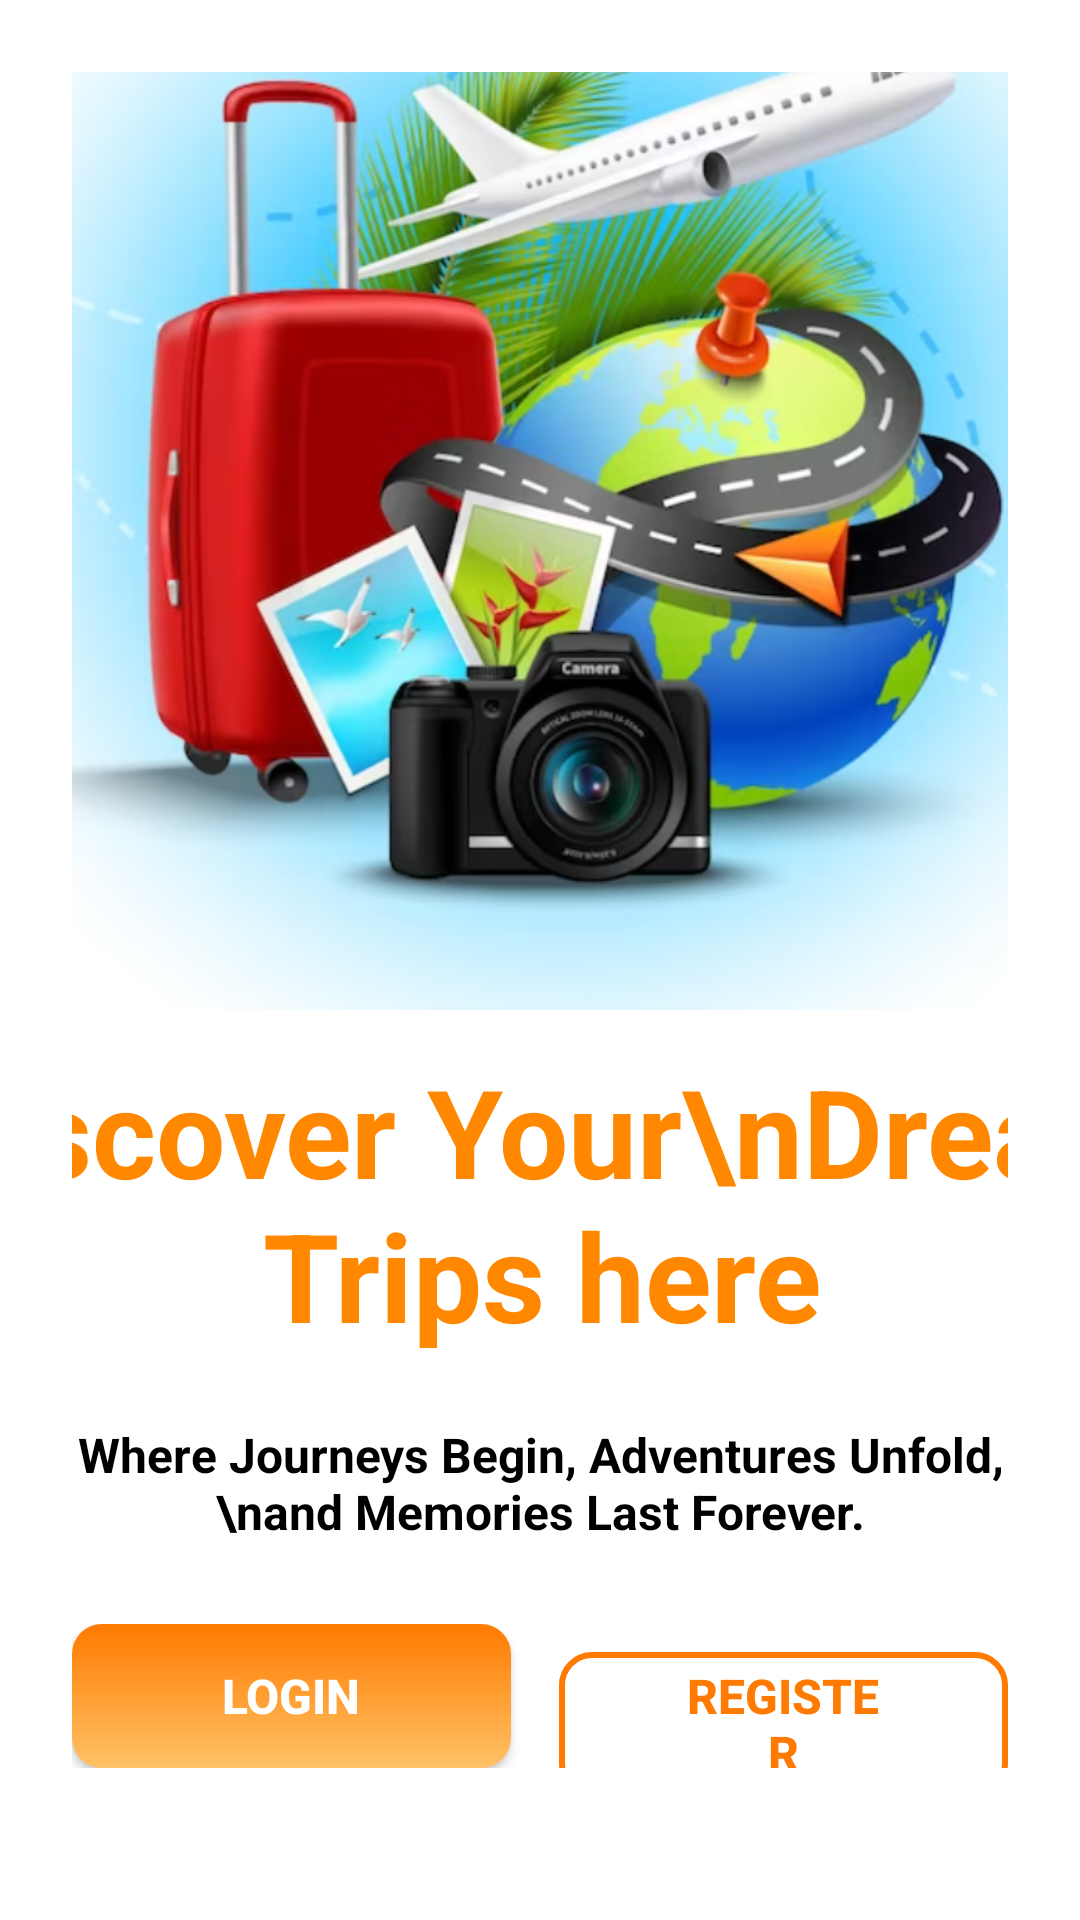

Layout XML and referenced resources for this Android screen:
<!-- AndroidManifest.xml: application theme Theme.AI_Travel_Planner -->
<!-- res/layout/logsignscreen.xml -->
<?xml version="1.0" encoding="utf-8"?>
<androidx.constraintlayout.widget.ConstraintLayout
    xmlns:android="http://schemas.android.com/apk/res/android"
    xmlns:app="http://schemas.android.com/apk/res-auto"
    xmlns:tools="http://schemas.android.com/tools"
    android:layout_width="match_parent"
    android:layout_height="match_parent"
    android:background="@android:color/white"
    android:padding="24dp">

    <TextView
        android:id="@+id/tvTitle"
        android:layout_width="437dp"
        android:layout_height="122dp"
        android:layout_marginBottom="52dp"
        android:gravity="center"
        android:text="Discover Your\nDream Trips here"
        android:textColor="@android:color/holo_orange_dark"
        android:textSize="41sp"
        android:textStyle="bold"
        app:layout_constraintBottom_toBottomOf="parent"
        app:layout_constraintEnd_toEndOf="parent"
        app:layout_constraintStart_toStartOf="parent"
        app:layout_constraintTop_toTopOf="parent"
        app:layout_constraintVertical_bias="0.756" />

    <TextView
        android:id="@+id/tvSubtitle"
        android:layout_width="0dp"
        android:layout_height="wrap_content"
        android:layout_marginTop="12dp"
        android:gravity="center"
        android:text="Where Journeys Begin, Adventures Unfold,\nand Memories Last Forever."
        android:textColor="@android:color/black"
        android:textSize="16sp"
        app:layout_constraintBottom_toBottomOf="parent"
        app:layout_constraintEnd_toEndOf="parent"
        app:layout_constraintHorizontal_bias="0.0"
        app:layout_constraintStart_toStartOf="parent"
        app:layout_constraintTop_toBottomOf="@id/tvTitle"
        app:layout_constraintVertical_bias="0.0"
        android:textStyle="bold"/>

    <LinearLayout
        android:id="@+id/llButtons"
        android:layout_width="wrap_content"
        android:layout_height="wrap_content"
        android:orientation="horizontal"
        app:layout_constraintBottom_toBottomOf="parent"
        app:layout_constraintEnd_toEndOf="parent"
        app:layout_constraintStart_toStartOf="parent"
        app:layout_constraintTop_toBottomOf="@id/tvSubtitle">

        <Button
            android:id="@+id/btnLogin"
            android:layout_width="wrap_content"
            android:layout_height="48dp"
            android:background="@drawable/btn_orange_gradient"
            android:paddingHorizontal="50dp"
            android:text="Login"
            android:backgroundTint="@null"
            app:backgroundTint="@null"
            android:textColor="@android:color/white"
            android:textSize="16sp"
            android:textStyle="bold" />

        <Space
            android:layout_width="16dp"
            android:layout_height="match_parent" />

        <Button
            android:id="@+id/btnRegister"
            android:layout_width="wrap_content"
            android:layout_height="48dp"
            android:background="@drawable/btn_orange_outline"
            android:paddingHorizontal="42dp"
            android:backgroundTint="@null"
            app:backgroundTint="@null"
            android:text="Register"
            android:textColor="#FF7A00"
            android:textSize="16sp"
            android:textStyle="bold" />

    </LinearLayout>

    <ImageView
        android:id="@+id/imageView"
        android:layout_width="392dp"
        android:layout_height="445dp"
        android:adjustViewBounds="true"
        android:scaleType="fitCenter"
        android:src="@drawable/vacation"
        app:layout_constraintBottom_toTopOf="@+id/tvTitle"
        app:layout_constraintEnd_toEndOf="parent"
        app:layout_constraintHorizontal_bias="0.482"
        app:layout_constraintStart_toStartOf="parent"
        app:layout_constraintTop_toTopOf="parent"
        app:layout_constraintVertical_bias="0.811" />


</androidx.constraintlayout.widget.ConstraintLayout>
<!-- resources referenced by this layout -->
<resources>
  <!-- drawable btn_orange_gradient (drawable) -->
  <selector xmlns:android="http://schemas.android.com/apk/res/android">
      
      <item android:state_pressed="true">
          <shape android:shape="rectangle">
              <gradient
                  android:startColor="#FFA04D"
                  android:endColor="#FF7A00"
                  android:angle="90"/>
              <corners android:radius="10dp"/>
          </shape>
      </item>
  
      
      <item>
          <shape android:shape="rectangle">
              <gradient
                  android:startColor="#FFC266"
                  android:endColor="#FF7A00"
                  android:angle="90"/>
              <corners android:radius="10dp"/>
          </shape>
      </item>
  </selector>
  <!-- drawable btn_orange_outline (drawable) -->
  <selector xmlns:android="http://schemas.android.com/apk/res/android">
      
      <item android:state_pressed="true">
          <shape android:shape="rectangle">
              <solid android:color="#1AFF7A00"/>
              <stroke android:width="2dp" android:color="#FF7A00"/>
              <corners android:radius="10dp"/>
          </shape>
      </item>
      <item>
          <shape android:shape="rectangle">
              <solid android:color="@android:color/transparent"/>
              <stroke android:width="2dp" android:color="#FF7A00"/>
              <corners android:radius="10dp"/>
          </shape>
      </item>
  </selector>
  <!-- drawable vacation: png bitmap (drawable, 745670 bytes) -->
  <style name="Theme.AI_Travel_Planner" parent="Theme.MaterialComponents.DayNight.NoActionBar">
          
          <item name="colorButtonNormal">@null</item>
          <item name="android:colorButtonNormal">@null</item>
          <item name="colorControlHighlight">@null</item>
          <item name="colorSurface">@color/white</item>
  
          
          <item name="colorSecondary">@color/teal_200</item>
  
          
          <item name="materialButtonStyle">@style/MyButtonStyle</item>
  
          
          <item name="android:statusBarColor">@color/white</item>
          
          <item name="android:windowLightStatusBar">true</item>
      </style>
  <color name="white">#FFFFFFFF</color>
  <color name="teal_200">#FF03DAC5</color>
  <style name="MyButtonStyle" parent="@style/Widget.MaterialComponents.Button">
          <item name="android:backgroundTint">@null</item>
          <item name="backgroundTint">@null</item>
          <item name="rippleColor">@android:color/transparent</item>
          <item name="android:insetTop">0dp</item>
          <item name="android:insetBottom">0dp</item>
          <item name="android:insetLeft">0dp</item>
          <item name="android:insetRight">0dp</item>
      </style>
</resources>
